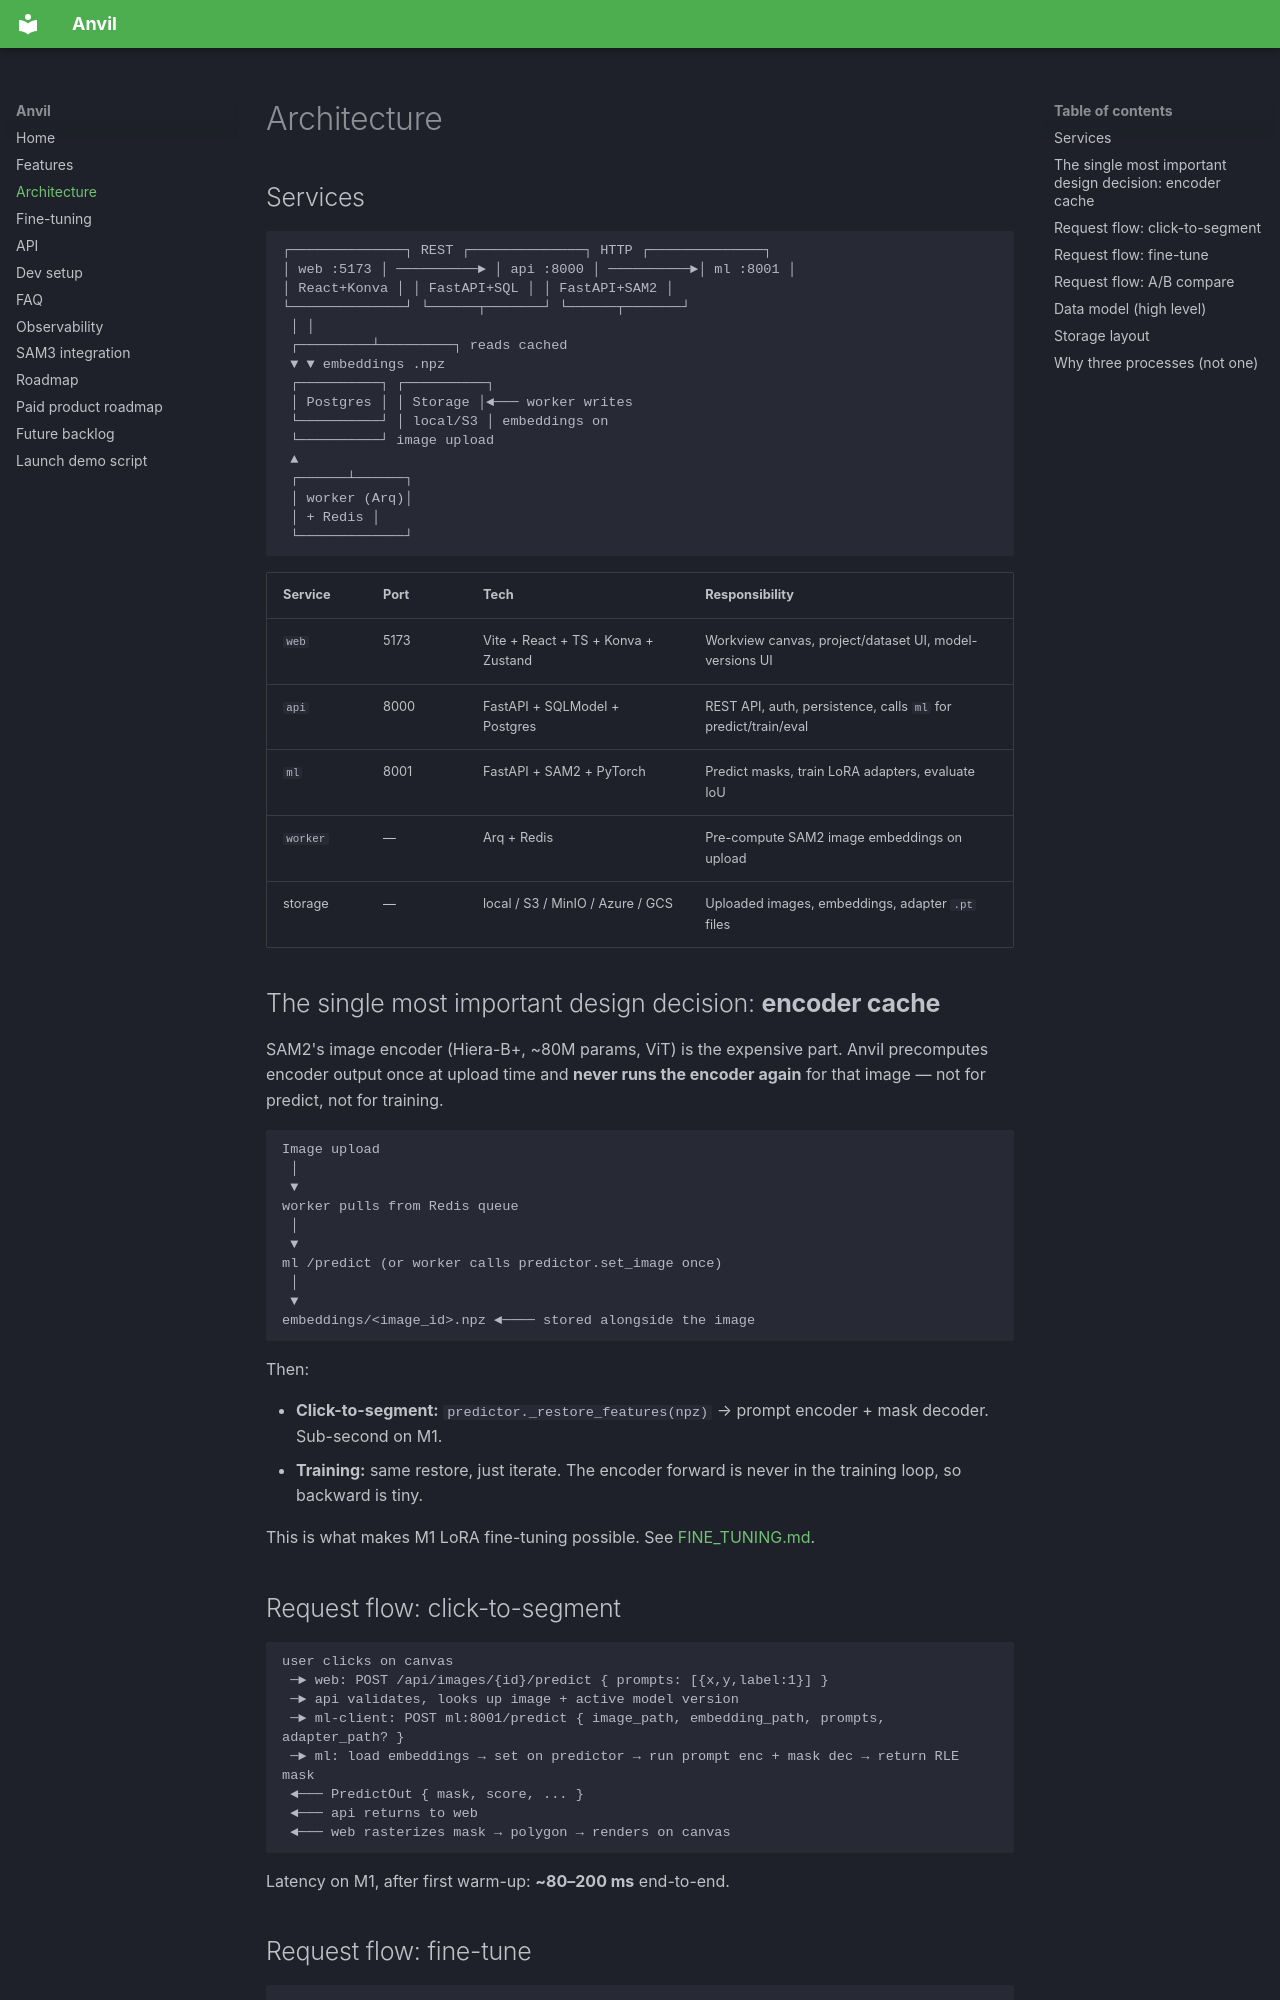

repository: ssgaur/anvil-cv · page: ARCHITECTURE/index.html · generator: mkdocs

# Architecture

## Services

```
┌──────────────┐ REST ┌──────────────┐ HTTP ┌──────────────┐
│ web :5173 │ ──────────► │ api :8000 │ ──────────►│ ml :8001 │
│ React+Konva │ │ FastAPI+SQL │ │ FastAPI+SAM2 │
└──────────────┘ └──────┬───────┘ └──────┬───────┘
 │ │
 ┌─────────┴─────────┐ reads cached
 ▼ ▼ embeddings .npz
 ┌──────────┐ ┌──────────┐
 │ Postgres │ │ Storage │◄─── worker writes
 └──────────┘ │ local/S3 │ embeddings on
 └──────────┘ image upload
 ▲
 ┌──────┴──────┐
 │ worker (Arq)│
 │ + Redis │
 └─────────────┘
```

| Service | Port | Tech | Responsibility |
| --- | --- | --- | --- |
| `web` | 5173 | Vite + React + TS + Konva + Zustand | Workview canvas, project/dataset UI, model-versions UI |
| `api` | 8000 | FastAPI + SQLModel + Postgres | REST API, auth, persistence, calls `ml` for predict/train/eval |
| `ml` | 8001 | FastAPI + SAM2 + PyTorch | Predict masks, train LoRA adapters, evaluate IoU |
| `worker` | — | Arq + Redis | Pre-compute SAM2 image embeddings on upload |
| storage | — | local / S3 / MinIO / Azure / GCS | Uploaded images, embeddings, adapter `.pt` files |

## The single most important design decision: **encoder cache**

SAM2's image encoder (Hiera-B+, ~80M params, ViT) is the expensive part. Anvil precomputes encoder output once at upload time and **never runs the encoder again** for that image — not for predict, not for training.

```
Image upload
 │
 ▼
worker pulls from Redis queue
 │
 ▼
ml /predict (or worker calls predictor.set_image once)
 │
 ▼
embeddings/<image_id>.npz ◄──── stored alongside the image
```

Then:

- **Click-to-segment:** `predictor._restore_features(npz)` → prompt encoder + mask decoder. Sub-second on M1.
- **Training:** same restore, just iterate. The encoder forward is never in the training loop, so backward is tiny.

This is what makes M1 LoRA fine-tuning possible. See [FINE_TUNING.md](FINE_TUNING.md).

## Request flow: click-to-segment

```
user clicks on canvas
 ─► web: POST /api/images/{id}/predict { prompts: [{x,y,label:1}] }
 ─► api validates, looks up image + active model version
 ─► ml-client: POST ml:8001/predict { image_path, embedding_path, prompts, adapter_path? }
 ─► ml: load embeddings → set on predictor → run prompt enc + mask dec → return RLE mask
 ◄─── PredictOut { mask, score, ... }
 ◄─── api returns to web
 ◄─── web rasterizes mask → polygon → renders on canvas
```

Latency on M1, after first warm-up: **~80–200 ms** end-to-end.
